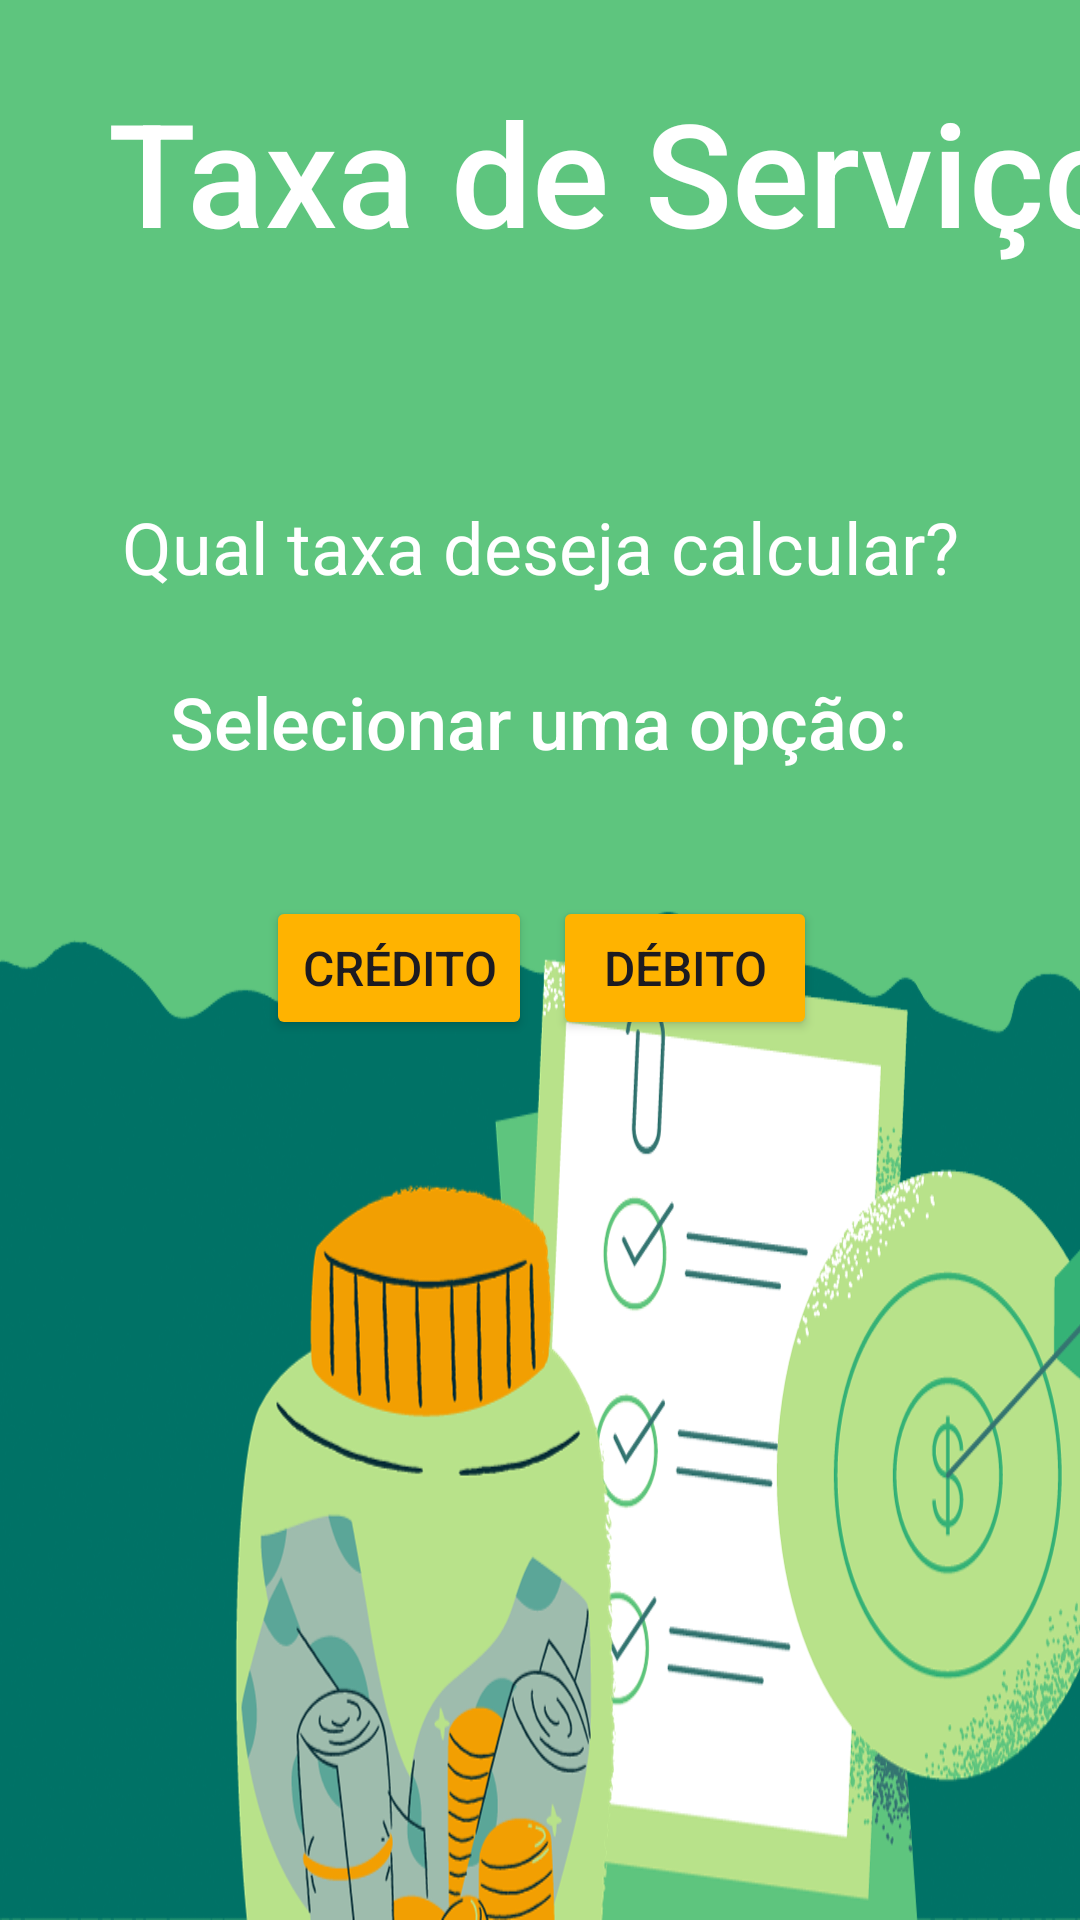

Reconstruct the res/layout file that produces this screen, plus the resources it refers to.
<!-- AndroidManifest.xml: application theme Theme.TaxesCalculator -->
<!-- res/layout/activity_main.xml -->
<?xml version="1.0" encoding="utf-8"?>

<androidx.constraintlayout.widget.ConstraintLayout xmlns:android="http://schemas.android.com/apk/res/android"
    xmlns:app="http://schemas.android.com/apk/res-auto"
    xmlns:tools="http://schemas.android.com/tools"
    android:layout_width="match_parent"
    android:layout_height="match_parent"
    android:background="@drawable/fund"
    tools:context=".TelaPricipal">

    <TextView
        android:id="@+id/textView7"
        android:layout_width="wrap_content"
        android:layout_height="wrap_content"
        android:layout_marginStart="36dp"
        android:layout_marginTop="25dp"
        android:fontFamily="sans-serif-medium"
        android:text="Taxa de Serviço"
        android:textColor="#FFFFFF"
        android:textSize="48sp"
        app:layout_constraintStart_toStartOf="parent"
        app:layout_constraintTop_toTopOf="parent" />

    <TextView
        android:id="@+id/textView8"
        android:layout_width="wrap_content"
        android:layout_height="wrap_content"
        android:layout_marginStart="16dp"
        android:layout_marginTop="26dp"
        android:fontFamily="sans-serif-medium"
        android:text="Selecionar uma opção:"
        android:textColor="#FFFFFF"
        android:textSize="24sp"
        app:layout_constraintStart_toStartOf="@+id/textView9"
        app:layout_constraintTop_toBottomOf="@+id/textView9" />

    <Button
        android:id="@+id/btnCred2"
        android:layout_width="wrap_content"
        android:layout_height="wrap_content"
        android:layout_marginStart="1dp"
        android:layout_marginTop="42dp"
        android:layout_marginEnd="7dp"
        android:backgroundTint="#FFB300"
        android:text="Crédito"
        android:textSize="16sp"
        app:layout_constraintEnd_toStartOf="@+id/btnDeb2"
        app:layout_constraintHorizontal_chainStyle="packed"
        app:layout_constraintStart_toStartOf="parent"
        app:layout_constraintTop_toBottomOf="@+id/textView8" />

    <TextView
        android:id="@+id/textView9"
        android:layout_width="wrap_content"
        android:layout_height="wrap_content"
        android:layout_marginTop="166dp"
        android:text="Qual taxa deseja calcular?"
        android:textColor="#FFFFFF"
        android:textSize="24sp"
        app:layout_constraintEnd_toEndOf="parent"
        app:layout_constraintStart_toStartOf="parent"
        app:layout_constraintTop_toTopOf="parent" />

    <Button
        android:id="@+id/btnDeb2"
        android:layout_width="wrap_content"
        android:layout_height="wrap_content"
        android:backgroundTint="#FFB300"
        android:text="Débito"
        android:textSize="16sp"
        app:layout_constraintBaseline_toBaselineOf="@+id/btnCred2"
        app:layout_constraintEnd_toEndOf="parent"
        app:layout_constraintStart_toEndOf="@+id/btnCred2" />
</androidx.constraintlayout.widget.ConstraintLayout>
<!-- resources referenced by this layout -->
<resources>
  <!-- drawable fund: png bitmap (drawable, 230623 bytes) -->
  <style name="Theme.TaxesCalculator" parent="Base.Theme.TaxesCalculator" />
  <style name="Base.Theme.TaxesCalculator" parent="Theme.Material3.DayNight.NoActionBar">
          
          
      </style>
</resources>
